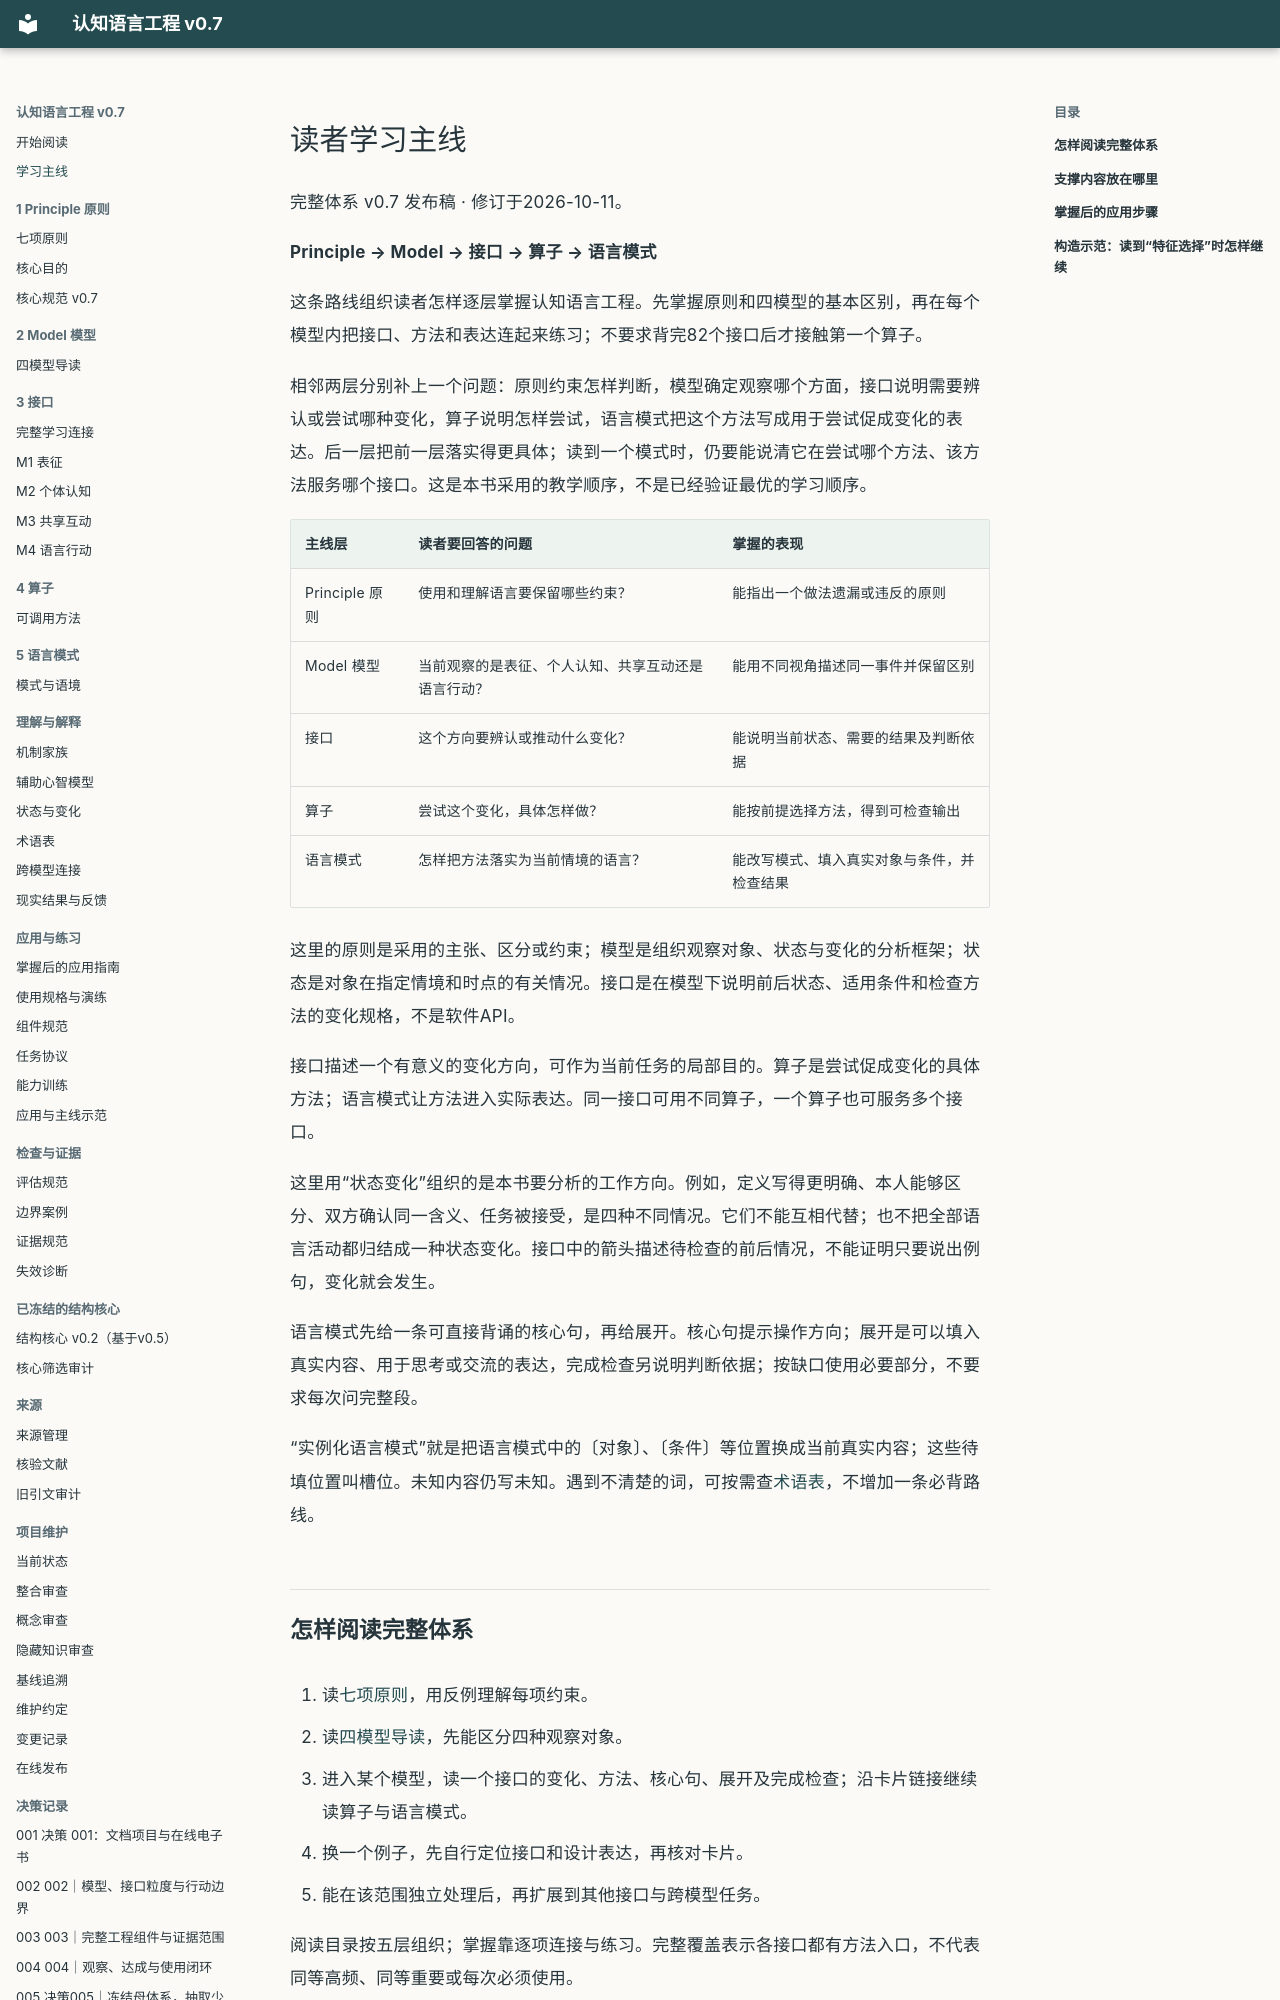

repository: liamamilin/mctrl · page: learning/MAINLINE/index.html · generator: mkdocs

# 读者学习主线

完整体系 v0.7 发布稿 · 修订于2026-10-11。

**Principle → Model → 接口 → 算子 → 语言模式**

这条路线组织读者怎样逐层掌握认知语言工程。先掌握原则和四模型的基本区别，再在每个模型内把接口、方法和表达连起来练习；不要求背完82个接口后才接触第一个算子。

相邻两层分别补上一个问题：原则约束怎样判断，模型确定观察哪个方面，接口说明需要辨认或尝试哪种变化，算子说明怎样尝试，语言模式把这个方法写成用于尝试促成变化的表达。后一层把前一层落实得更具体；读到一个模式时，仍要能说清它在尝试哪个方法、该方法服务哪个接口。这是本书采用的教学顺序，不是已经验证最优的学习顺序。

| 主线层 | 读者要回答的问题 | 掌握的表现 |
| --- | --- | --- |
| Principle 原则 | 使用和理解语言要保留哪些约束？ | 能指出一个做法遗漏或违反的原则 |
| Model 模型 | 当前观察的是表征、个人认知、共享互动还是语言行动？ | 能用不同视角描述同一事件并保留区别 |
| 接口 | 这个方向要辨认或推动什么变化？ | 能说明当前状态、需要的结果及判断依据 |
| 算子 | 尝试这个变化，具体怎样做？ | 能按前提选择方法，得到可检查输出 |
| 语言模式 | 怎样把方法落实为当前情境的语言？ | 能改写模式、填入真实对象与条件，并检查结果 |

这里的原则是采用的主张、区分或约束；模型是组织观察对象、状态与变化的分析框架；状态是对象在指定情境和时点的有关情况。接口是在模型下说明前后状态、适用条件和检查方法的变化规格，不是软件API。

接口描述一个有意义的变化方向，可作为当前任务的局部目的。算子是尝试促成变化的具体方法；语言模式让方法进入实际表达。同一接口可用不同算子，一个算子也可服务多个接口。

这里用“状态变化”组织的是本书要分析的工作方向。例如，定义写得更明确、本人能够区分、双方确认同一含义、任务被接受，是四种不同情况。它们不能互相代替；也不把全部语言活动都归结成一种状态变化。接口中的箭头描述待检查的前后情况，不能证明只要说出例句，变化就会发生。

语言模式先给一条可直接背诵的核心句，再给展开。核心句提示操作方向；展开是可以填入真实内容、用于思考或交流的表达，完成检查另说明判断依据；按缺口使用必要部分，不要求每次问完整段。

“实例化语言模式”就是把语言模式中的〔对象〕、〔条件〕等位置换成当前真实内容；这些待填位置叫槽位。未知内容仍写未知。遇到不清楚的词，可按需查[术语表](../GLOSSARY.md#mainline-terms)，不增加一条必背路线。
